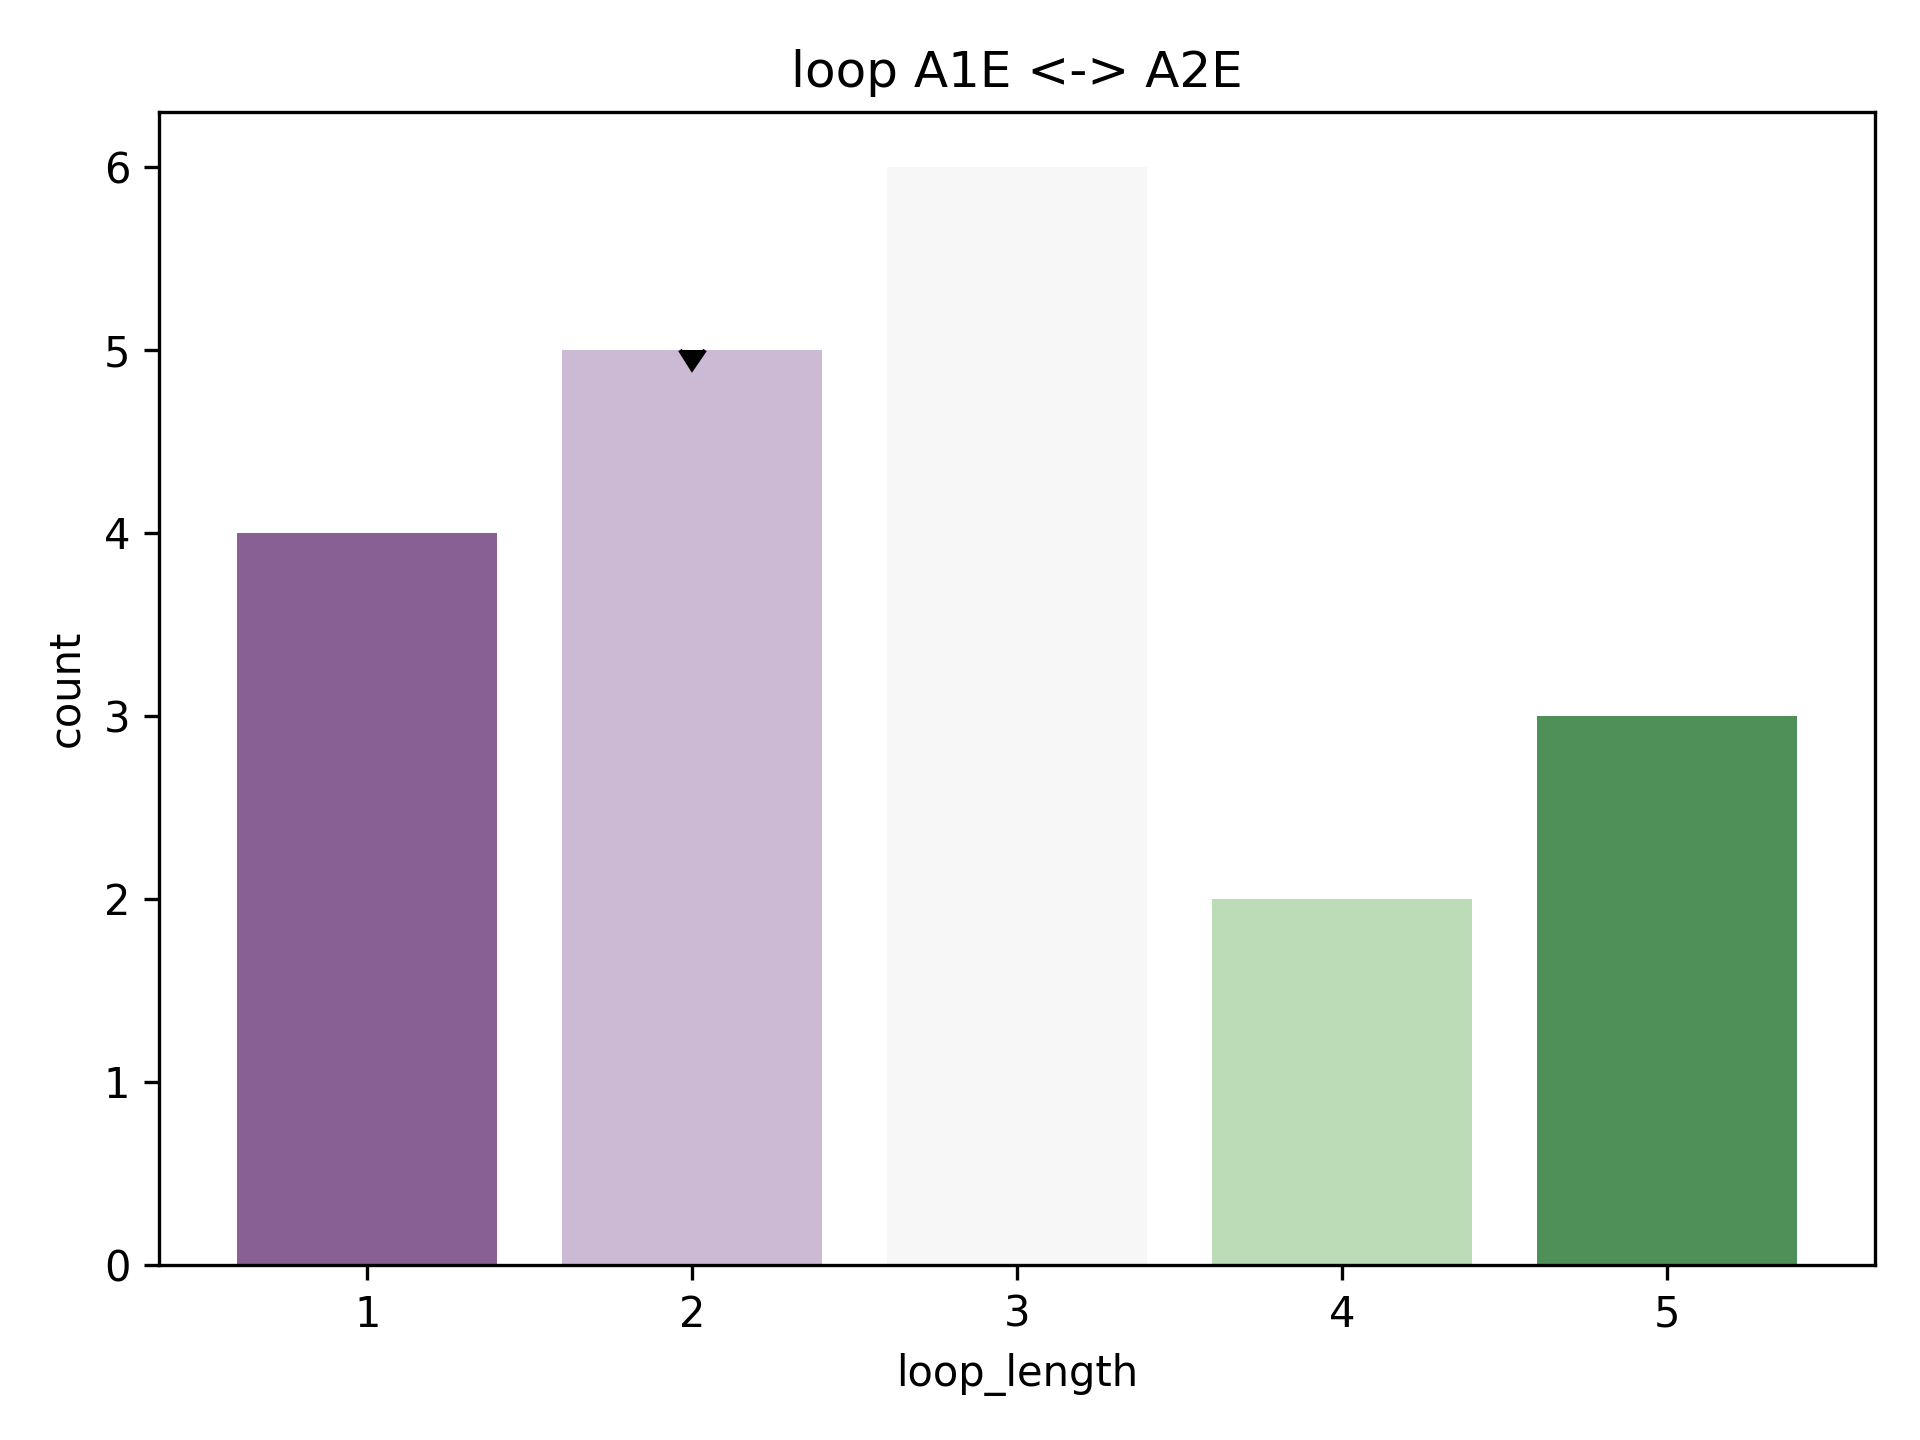

Data behind this chart, as committed beside it:
rmsd, pdb, chain, match, abego, 3mers, 9mers, loop, loop_length, length_count
1.19, 1vr7, A, [(62, 69), (72, 79)], BBBBBBBAAAGBBBBBBB, /work/lpdi/databases/frags/vr/1vr7_A.200…, /work/lpdi/databases/frags/vr/1vr7_A.200…, AA, 2, 5
2.062, 2iii, A, [(41, 48), (51, 58)], ABBBBBBBOABEBBBBBB, /work/lpdi/databases/frags/ii/2iii_A.200…, /work/lpdi/databases/frags/ii/2iii_A.200…, OA, 2, 5
2.103, 1vr7, A, [(40, 47), (50, 57)], ABBBBBBBOOBEBBBBBB, /work/lpdi/databases/frags/vr/1vr7_A.200…, /work/lpdi/databases/frags/vr/1vr7_A.200…, OO, 2, 5
